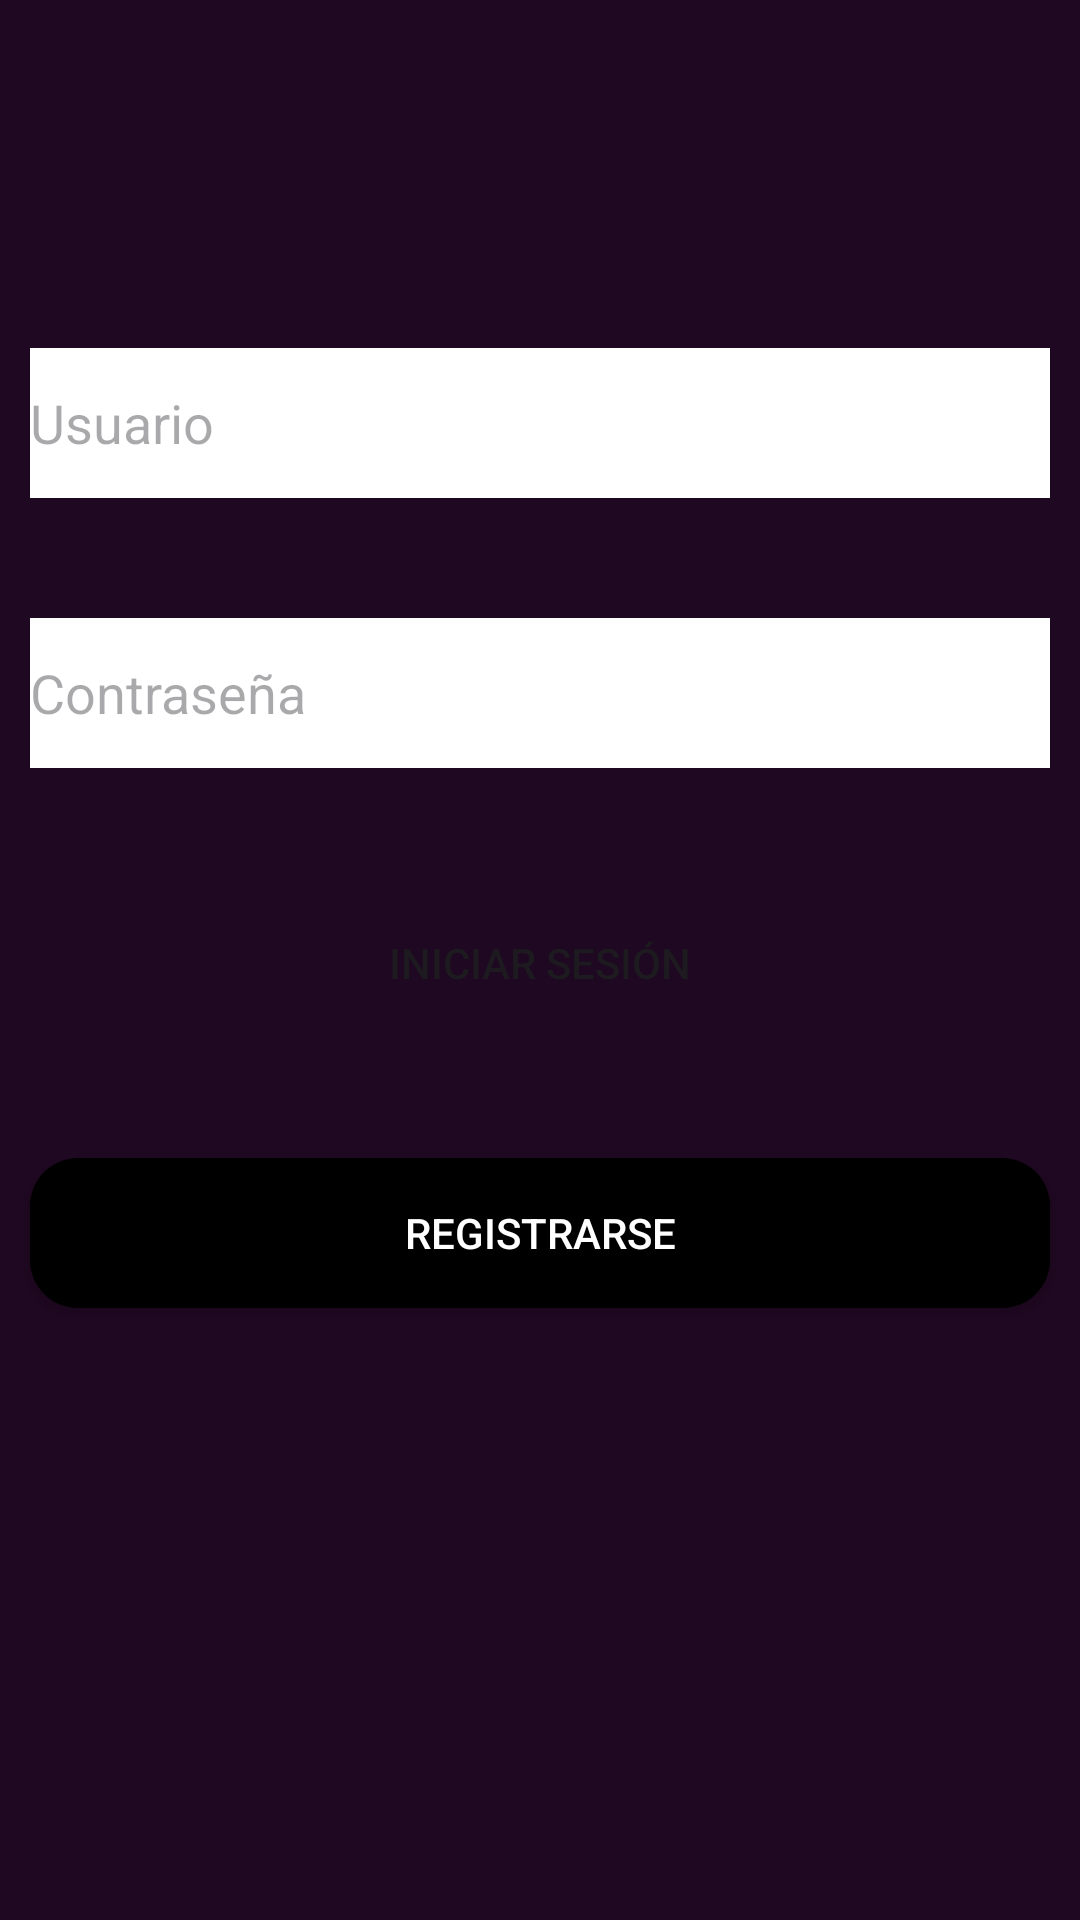

This screen was rendered from an Android layout file. Write that file and the resources it references.
<!-- AndroidManifest.xml: application theme Theme.MainAplicationPSM -->
<!-- res/layout/activity_login.xml -->
<?xml version="1.0" encoding="utf-8"?>
<androidx.constraintlayout.widget.ConstraintLayout xmlns:android="http://schemas.android.com/apk/res/android"
    xmlns:app="http://schemas.android.com/apk/res-auto"
    xmlns:tools="http://schemas.android.com/tools"
    android:id="@+id/main"
    android:layout_width="match_parent"
    android:layout_height="match_parent"
    tools:context=".view.LoginActivity"
    android:background="@color/purple_all_4">

    <ImageView
        android:id="@+id/imageView"
        android:layout_width="wrap_content"
        android:layout_height="wrap_content"
        android:layout_marginTop="46dp"
        app:layout_constraintEnd_toEndOf="parent"
        app:layout_constraintStart_toStartOf="parent"
        app:layout_constraintTop_toTopOf="parent"
        tools:srcCompat="@tools:sample/avatars" />

    <EditText
        android:id="@+id/editTextText"
        android:layout_width="340dp"
        android:layout_height="50dp"
        android:layout_marginTop="70dp"
        android:background="@color/white"
        android:ems="10"
        android:hint="@string/usuario"
        android:inputType="text"
        app:layout_constraintEnd_toEndOf="parent"
        app:layout_constraintStart_toStartOf="parent"
        app:layout_constraintTop_toBottomOf="@+id/imageView" />


    <EditText
        android:id="@+id/editTextText2"
        android:layout_width="340dp"
        android:layout_height="50dp"
        android:layout_marginTop="40dp"
        android:ems="10"
        android:inputType="text"
        app:layout_constraintEnd_toEndOf="parent"
        app:layout_constraintStart_toStartOf="parent"
        app:layout_constraintTop_toBottomOf="@+id/editTextText"
        android:hint="@string/contrasena"
        android:background="@color/white"/>

    <Button
        android:id="@+id/button"
        android:layout_width="340dp"
        android:layout_height="50dp"
        android:layout_marginTop="40dp"
        android:text="Iniciar sesión"
        app:layout_constraintEnd_toEndOf="parent"
        app:layout_constraintStart_toStartOf="parent"
        app:layout_constraintTop_toBottomOf="@+id/editTextText2"
        android:background="@drawable/button_rounded_login"/>

    <Button
        android:id="@+id/button3"
        android:layout_width="340dp"
        android:layout_height="50dp"
        android:layout_marginTop="40dp"
        android:text="Registrarse"
        app:layout_constraintEnd_toEndOf="parent"
        app:layout_constraintStart_toStartOf="parent"
        app:layout_constraintTop_toBottomOf="@+id/button"
        android:background="@drawable/button_rounded_register"
        android:textColor="@color/white"/>
</androidx.constraintlayout.widget.ConstraintLayout>
<!-- resources referenced by this layout -->
<resources>
  <color name="purple_all_4">#1F0822</color>
  <color name="white">#FFFFFFFF</color>
  <!-- drawable button_rounded_register (drawable) -->
  <?xml version="1.0" encoding="utf-8"?>
  <shape xmlns:android="http://schemas.android.com/apk/res/android">
      <corners android:radius="16dp"/>
      <solid android:color="@color/black"/>
  
  
  </shape>
  <string name="contrasena">Contraseña</string>&gt;
  <string name="usuario">Usuario</string>
  <style name="Theme.MainAplicationPSM" parent="Base.Theme.MainAplicationPSM" />
  <color name="black">#FF000000</color>
  <style name="Base.Theme.MainAplicationPSM" parent="Theme.Material3.DayNight.NoActionBar">
          
          
      </style>
</resources>
